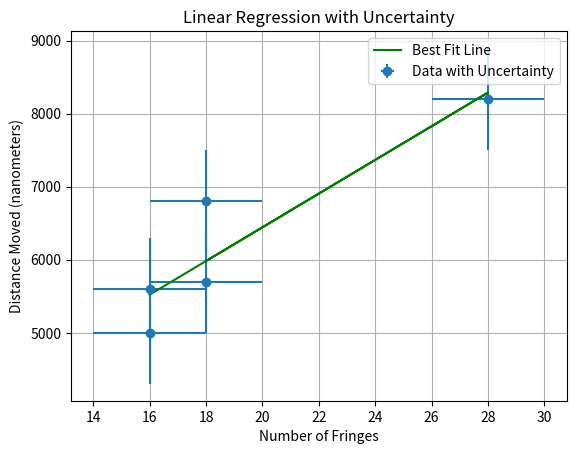

Recreate this plot in Python.
import numpy as np
import matplotlib.pyplot as plt
from scipy.optimize import minimize
import math

# Provided data
x_data = np.array([16,16,18,28,18])
x_uncertainty = np.array([.5,.5,.5,.5,.5])
y_data = np.array([5600,5000,6800,8200,5700])
y_uncertainty = np.array([141,141,141,141,141])

for i in range(len(x_uncertainty)):
    x_uncertainty[i] = x_uncertainty[i]*4

for i in range(len(y_uncertainty)):
    y_uncertainty[i] = 700

# Define the linear model function
def linear_model(params, x):
    slope, intercept = params
    return slope * x + intercept

# Define the weighted least squares error function
def wls_error(params, x, y, x_uncertainty, y_uncertainty):
    predicted_y = linear_model(params, x)
    weights = 1 / (x_uncertainty**2 + y_uncertainty**2)
    error = np.sum(weights * (y - predicted_y)**2)
    return error

# Initial guess for the parameters
initial_guess = [1.0, 0.0]

# Minimize the error to find the best-fit parameters
result = minimize(wls_error, initial_guess, args=(x_data, y_data, x_uncertainty, y_uncertainty))

# Extract the best-fit parameters
best_fit_slope, best_fit_intercept = result.x

# Plot the data and the best-fit line
plt.errorbar(x_data, y_data, xerr=x_uncertainty, yerr=y_uncertainty, fmt='o', label='Data with Uncertainty')
plt.plot(x_data, linear_model([best_fit_slope, best_fit_intercept], x_data), label='Best Fit Line', color='green')

plt.xlabel('Number of Fringes')
plt.ylabel('Distance Moved (nanometers)')
plt.legend()
plt.title('Linear Regression with Uncertainty')
plt.grid(True)
plt.show()

# Print the best-fit parameters
print(f'Best-fit slope: {best_fit_slope}')
print(f'Best-fit intercept: {best_fit_intercept}')

ycomposite = []
for xuncertain, yuncertain in zip(x_uncertainty, y_uncertainty):
    ycomposite.append(math.sqrt(((xuncertain * best_fit_slope)**2) + (yuncertain**2)))

print("Composite uncertainties")
print(ycomposite)

fit_points = []
for xpoint in x_data:
    fit_points.append((best_fit_slope*xpoint) + best_fit_intercept)

print("y points on the line of best fit corresponding with xpoints")
print(fit_points)

chi_squared = 0
for uncertain_point, fitted_point, ypoint in zip(ycomposite, fit_points, y_data):
    chi_squared += ((fitted_point - xpoint)**2)/(uncertain_point**2)

print("chi squared")
print(chi_squared)